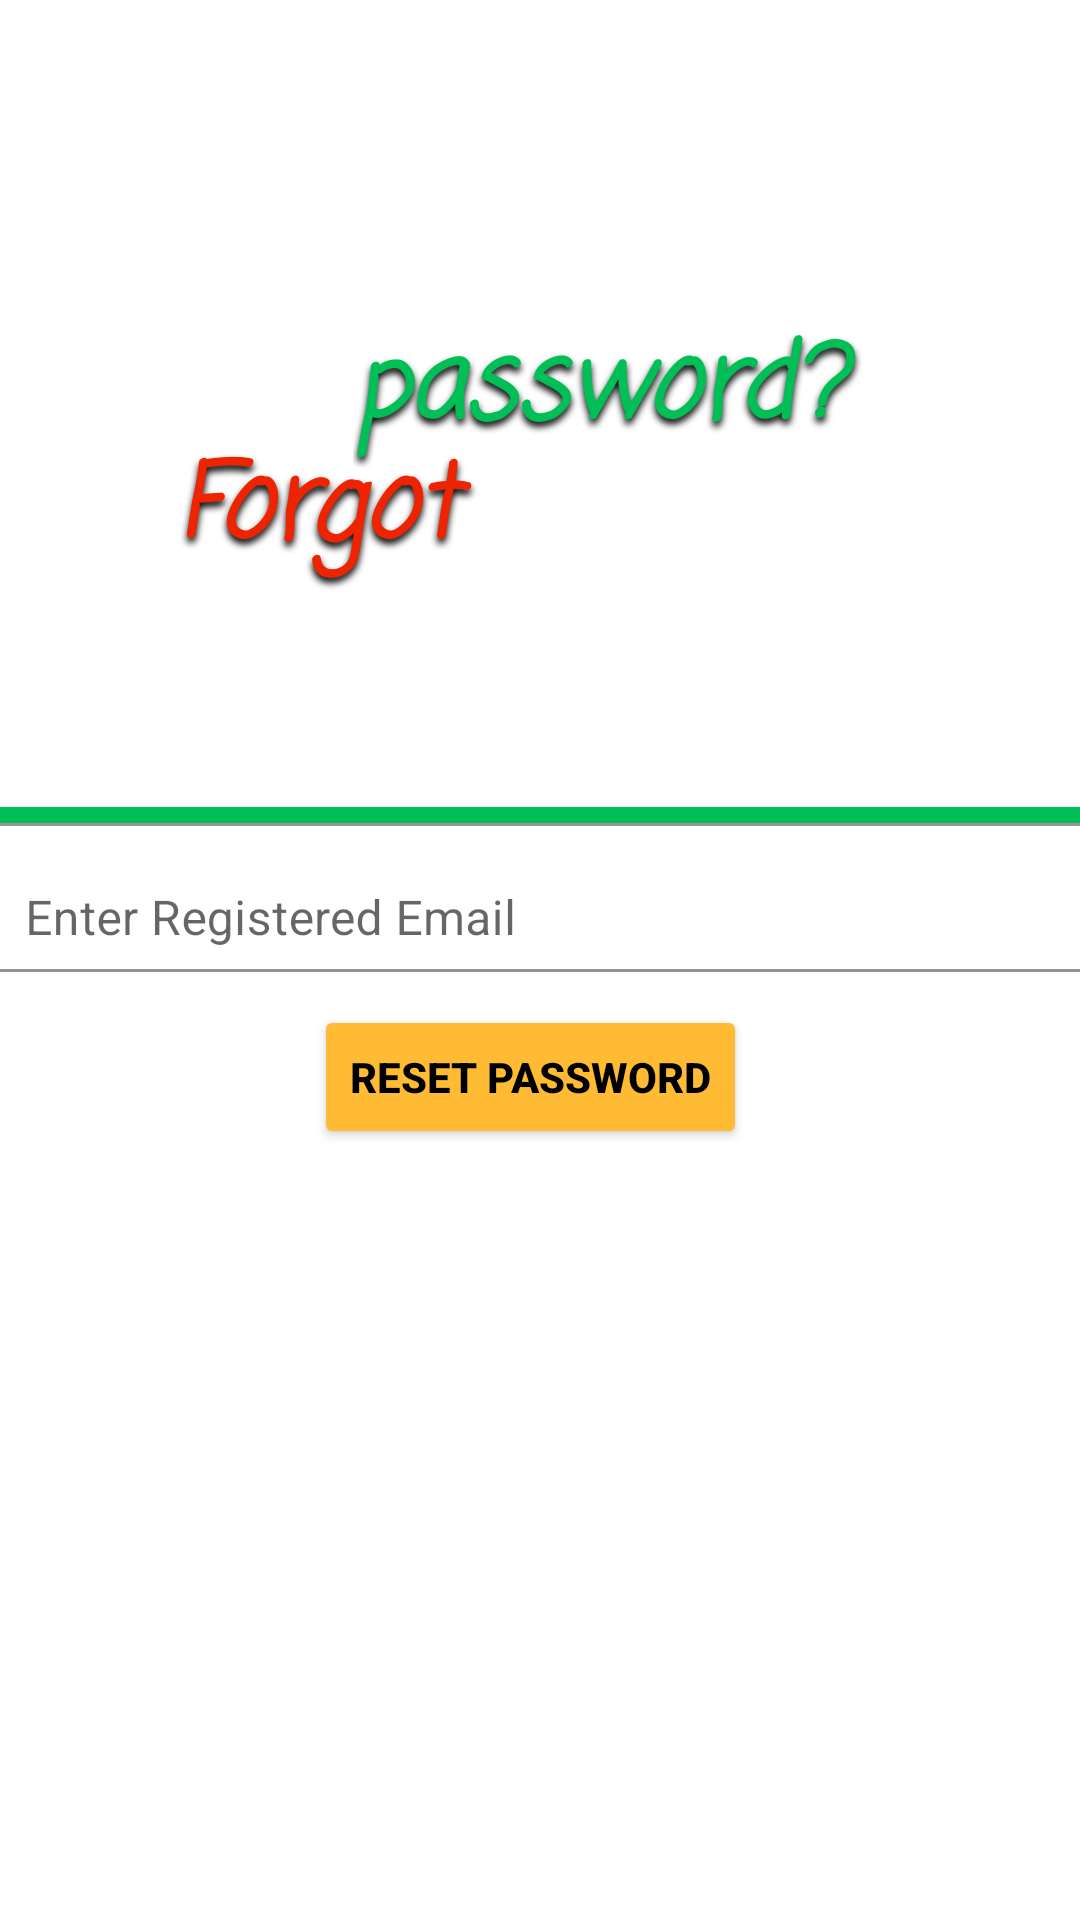

Layout XML and referenced resources for this Android screen:
<!-- AndroidManifest.xml: application theme Theme.TheNewCollege -->
<!-- res/layout/activity_forgot_password.xml -->
<?xml version="1.0" encoding="utf-8"?>
<androidx.constraintlayout.widget.ConstraintLayout xmlns:android="http://schemas.android.com/apk/res/android"
    xmlns:app="http://schemas.android.com/apk/res-auto"
    xmlns:tools="http://schemas.android.com/tools"
    android:layout_width="match_parent"
    android:layout_height="match_parent"
    tools:context=".ForgotPasswordActivity">

    <TextView
        android:id="@+id/textView15"
        android:layout_width="146dp"
        android:layout_height="58dp"
        android:layout_marginStart="123dp"
        android:layout_marginTop="144dp"
        android:layout_marginEnd="229dp"
        android:layout_marginBottom="13dp"
        android:fontFamily="casual"
        android:shadowColor="@color/black"
        android:shadowDy="5"
        android:shadowRadius="6"
        android:text="Forgot"
        android:textColor="#EE2400"
        android:textSize="34sp"
        android:textStyle="bold|italic"
        app:layout_constraintBottom_toTopOf="@+id/textView16"
        app:layout_constraintEnd_toEndOf="parent"
        app:layout_constraintHorizontal_bias="0.466"
        app:layout_constraintStart_toStartOf="parent"
        app:layout_constraintTop_toTopOf="parent"
        app:layout_constraintVertical_bias="0.0" />

    <TextView
        android:id="@+id/textView16"
        android:layout_width="182dp"
        android:layout_height="59dp"
        android:layout_marginStart="23dp"
        android:layout_marginTop="175dp"
        android:layout_marginEnd="86dp"
        android:layout_marginBottom="106dp"
        android:fontFamily="casual"
        android:shadowColor="@color/black"
        android:shadowDy="5"
        android:shadowRadius="6"
        android:text="password?"
        android:textColor="#00BF56"
        android:textSize="34sp"
        android:textStyle="bold|italic"
        app:layout_constraintBottom_toTopOf="@+id/textInputLayout"
        app:layout_constraintEnd_toEndOf="parent"
        app:layout_constraintHorizontal_bias="0.813"
        app:layout_constraintStart_toEndOf="@+id/textView15"
        app:layout_constraintTop_toTopOf="parent"
        app:layout_constraintVertical_bias="1.0" />

    <ProgressBar
        android:id="@+id/progressBar3"
        style="?android:attr/progressBarStyle"
        android:layout_width="wrap_content"
        android:layout_height="wrap_content"
        android:layout_marginStart="172dp"
        android:layout_marginTop="97dp"
        android:layout_marginEnd="173dp"
        android:layout_marginBottom="1dp"
        android:layout_weight="1"
        android:visibility="invisible"
        app:layout_constraintBottom_toTopOf="@+id/textInputLayout"
        app:layout_constraintEnd_toEndOf="parent"
        app:layout_constraintStart_toStartOf="parent"
        app:layout_constraintTop_toBottomOf="@+id/textView15" />

    <com.google.android.material.textfield.TextInputLayout
        android:id="@+id/textInputLayout"
        android:layout_width="376dp"
        android:layout_height="55dp"
        android:layout_marginStart="16dp"
        android:layout_marginTop="144dp"
        android:layout_marginEnd="16dp"
        android:layout_marginBottom="393dp"
        android:background="#00BF56"
        android:hint="Enter Registered Email"
        app:boxBackgroundColor="@color/white"
        app:boxBackgroundMode="outline"
        app:boxStrokeColor="@color/black"
        app:layout_constraintBottom_toBottomOf="parent"
        app:layout_constraintEnd_toEndOf="parent"
        app:layout_constraintStart_toStartOf="parent"
        app:layout_constraintTop_toBottomOf="@+id/textView15">

        <com.google.android.material.textfield.TextInputEditText
            android:id="@+id/etfpemail"
            android:layout_width="match_parent"
            android:layout_height="wrap_content" />

    </com.google.android.material.textfield.TextInputLayout>

    <Button
        android:id="@+id/btnresetp"
        android:layout_width="wrap_content"
        android:layout_height="wrap_content"
        android:layout_marginStart="110dp"
        android:layout_marginTop="88dp"
        android:layout_marginEnd="111dp"
        android:layout_marginBottom="257dp"
        android:backgroundTint="@android:color/holo_orange_light"
        android:text="Reset password"
        android:textColor="@color/black"
        android:textStyle="bold"
        app:cornerRadius="100dp"
        app:layout_constraintBottom_toBottomOf="parent"
        app:layout_constraintEnd_toEndOf="parent"
        app:layout_constraintHorizontal_bias="1.0"
        app:layout_constraintStart_toStartOf="parent"
        app:layout_constraintTop_toBottomOf="@+id/textInputLayout"
        app:layout_constraintVertical_bias="1.0" />
</androidx.constraintlayout.widget.ConstraintLayout>
<!-- resources referenced by this layout -->
<resources>
  <color name="black">#FF000000</color>
  <color name="white">#FFFFFFFF</color>
  <style name="Theme.TheNewCollege" parent="Theme.MaterialComponents.DayNight.DarkActionBar">
          
          <item name="colorPrimary">@color/purple_500</item>
          <item name="colorPrimaryVariant">@color/purple_700</item>
          <item name="colorOnPrimary">@color/white</item>
          
          <item name="colorSecondary">@color/teal_200</item>
          <item name="colorSecondaryVariant">@color/teal_700</item>
          <item name="colorOnSecondary">@color/black</item>
          
          <item name="android:statusBarColor" tools:targetApi="l">?attr/colorPrimaryVariant</item>
          
      </style>
  <color name="purple_500">#FF6200EE</color>
  <color name="purple_700">#EE2400</color>
  <color name="teal_200">#FF03DAC5</color>
  <color name="teal_700">#FF018786</color>
</resources>
